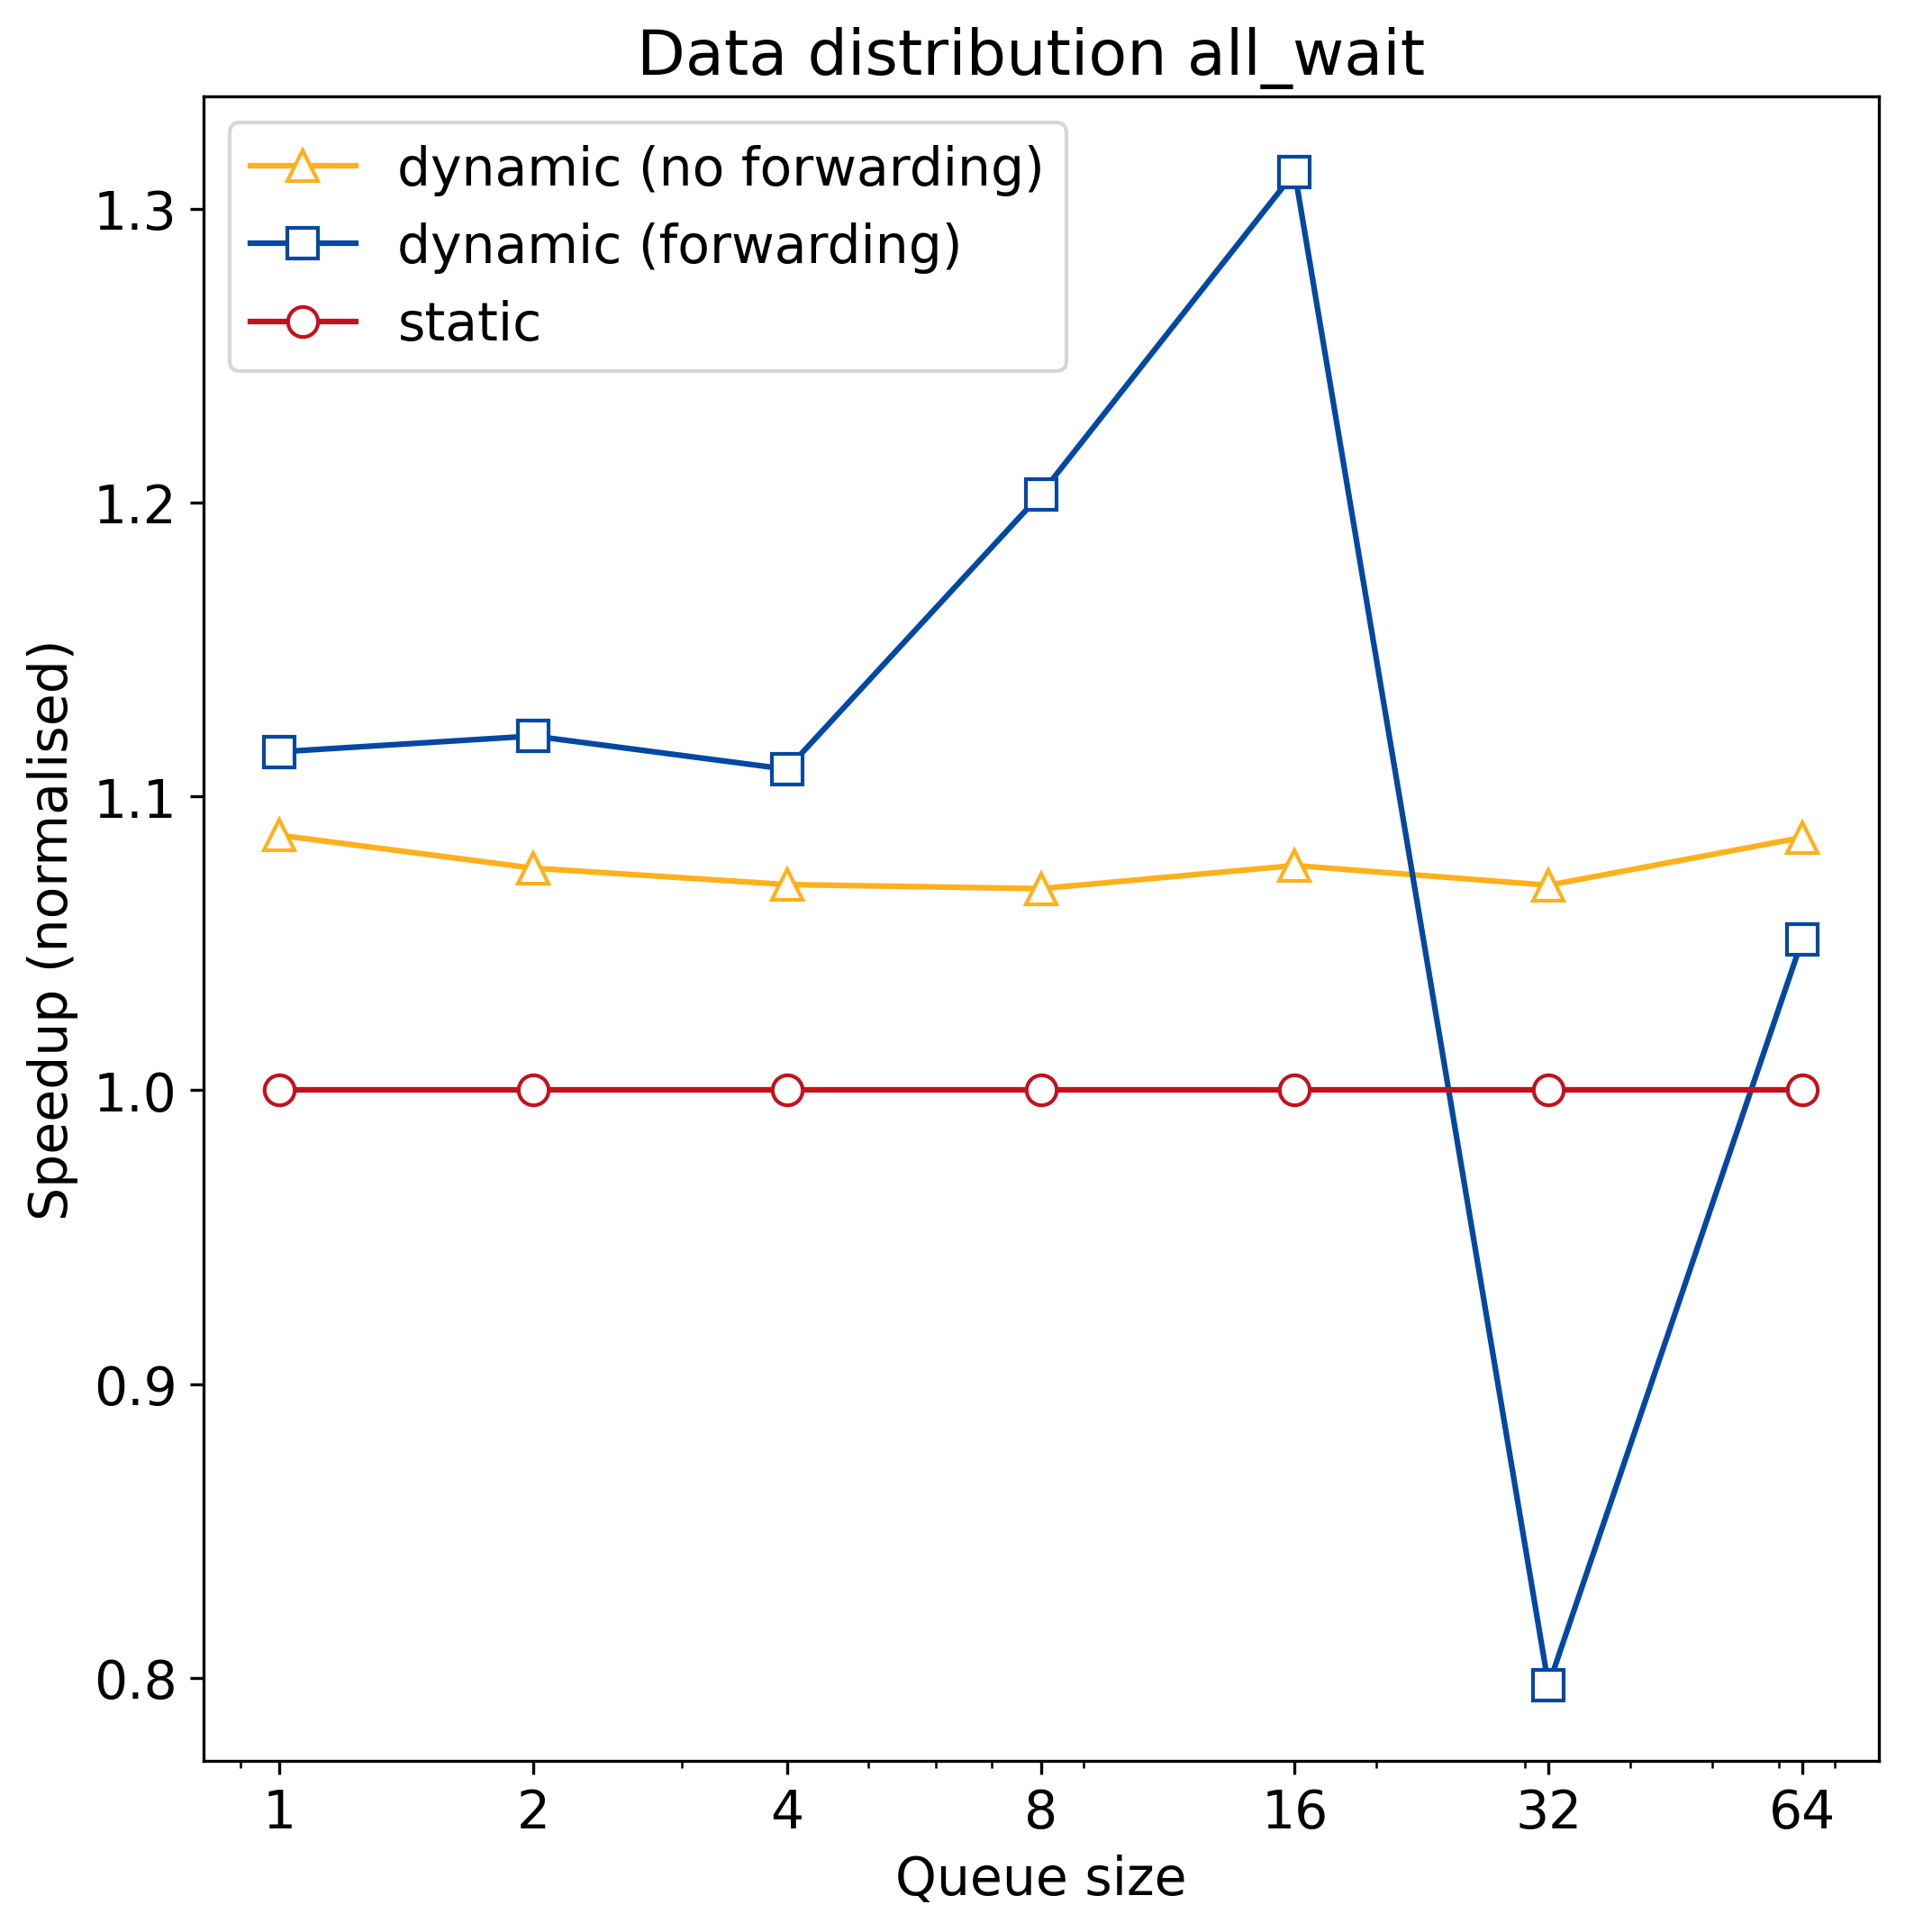

The data file committed next to this chart (first rows):
q_size, static, dynamic, dynamic_no_forward
1, 183559250, 164602250, 168901250
2, 183559250, 163811250, 170659250
4, 183559250, 165480250, 171550250
8, 183559250, 152600250, 171774250
16, 183559250, 139862250, 170518250
32, 183559250, 230178250, 171588250
64, 183559250, 174598250, 169019250
